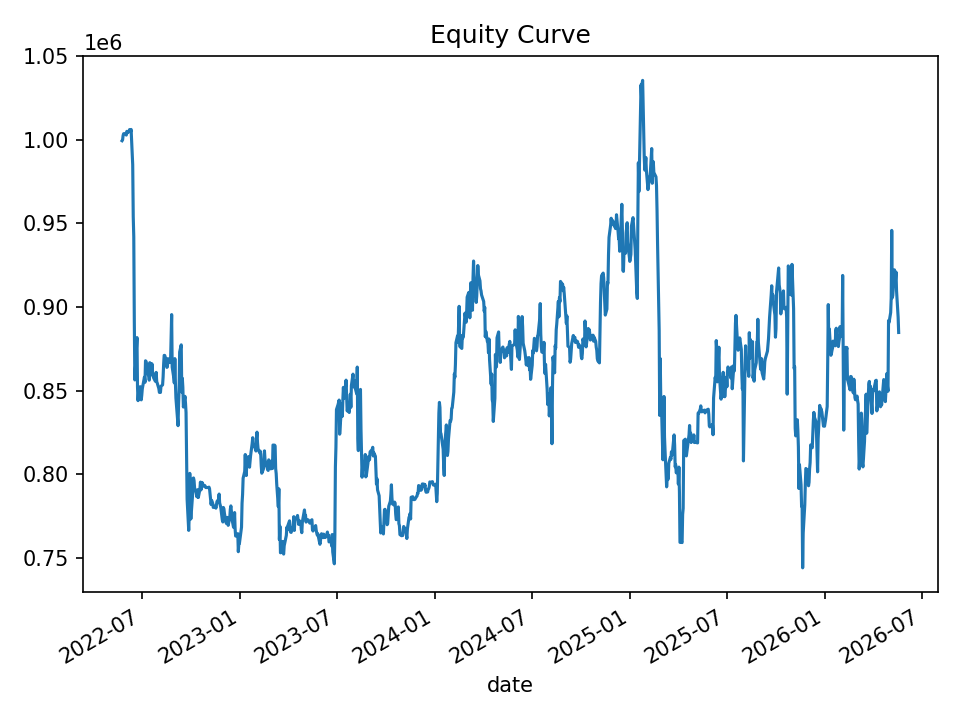

The table this chart was drawn from, first rows:
date, equity, cash_realized, open_positions, gross_exposure, exposure_pct
2022-05-24, 999421, 1000000, 1, 49934, 0.04996
2022-05-25, 999900, 1000000, 2, 99887, 0.0999
2022-05-26, 1002528, 1000000, 2, 99887, 0.09963
2022-05-27, 1003628, 1000000, 2, 99887, 0.09953
2022-05-31, 1003706, 1000000, 2, 99887, 0.09952
2022-06-01, 1002802, 1000000, 2, 99887, 0.09961
2022-06-02, 1005022, 1000000, 2, 99887, 0.09939
2022-06-03, 1004119, 1000000, 2, 99887, 0.09948
2022-06-06, 1004976, 1000000, 2, 99887, 0.09939
2022-06-07, 1006045, 1000000, 2, 99887, 0.09929
2022-06-08, 1005385, 1000000, 2, 99887, 0.09935
2022-06-09, 1004720, 1002777, 1, 49934, 0.0497
2022-06-10, 1006168, 1002777, 4, 200558, 0.1993
2022-06-13, 985097, 1000573, 10, 497524, 0.5051
2022-06-14, 953954, 982084, 25, 1206578, 1.265
2022-06-15, 942002, 959610, 24, 1150816, 1.222
2022-06-16, 891665, 904099, 11, 500203, 0.561
2022-06-17, 856421, 886343, 10, 440949, 0.5149
2022-06-21, 881768, 879945, 14, 616099, 0.6987
2022-06-22, 852125, 848765, 9, 396441, 0.4652
2022-06-23, 844055, 831868, 3, 134627, 0.1595
2022-06-24, 848684, 831868, 3, 134627, 0.1586
2022-06-27, 852399, 831868, 3, 134627, 0.1579
2022-06-28, 847598, 831868, 3, 134627, 0.1588
2022-06-29, 844517, 832854, 3, 134434, 0.1592
2022-06-30, 847370, 831407, 2, 92226, 0.1088
2022-07-01, 851186, 835068, 5, 213553, 0.2509
2022-07-05, 858092, 830181, 5, 214145, 0.2496
2022-07-06, 854978, 830181, 5, 214145, 0.2505
2022-07-07, 867872, 830181, 5, 214145, 0.2467
2022-07-08, 867504, 830181, 5, 214145, 0.2469
2022-07-11, 863213, 830692, 3, 129094, 0.1496
2022-07-12, 859534, 840180, 2, 84503, 0.09831
2022-07-13, 860578, 844191, 4, 170706, 0.1984
2022-07-14, 856286, 842734, 4, 170854, 0.1995
2022-07-15, 866758, 837717, 8, 343683, 0.3965
2022-07-18, 859523, 834516, 6, 257164, 0.2992
2022-07-19, 866110, 834516, 7, 300381, 0.3468
2022-07-20, 861825, 833391, 4, 170996, 0.1984
2022-07-21, 859166, 851872, 2, 85606, 0.09964
2022-07-22, 857851, 851872, 2, 85606, 0.09979
2022-07-25, 855933, 851872, 4, 171177, 0.2
2022-07-26, 855518, 847395, 5, 213915, 0.25
2022-07-27, 860949, 847395, 8, 342698, 0.398
2022-07-28, 855479, 851083, 4, 171388, 0.2003
2022-07-29, 854550, 848816, 3, 128603, 0.1505
2022-08-01, 851291, 847722, 2, 85673, 0.1006
2022-08-02, 848995, 847126, 1, 42942, 0.05058
2022-08-03, 849088, 847126, 1, 42942, 0.05057
2022-08-04, 848955, 848673, 1, 42381, 0.04992
2022-08-05, 852628, 848673, 3, 127451, 0.1495
2022-08-08, 853470, 848673, 4, 170103, 0.1993
2022-08-09, 858223, 848673, 4, 170103, 0.1982
2022-08-10, 865978, 848673, 5, 213333, 0.2463
2022-08-11, 871103, 848673, 5, 213333, 0.2449
2022-08-12, 871080, 849576, 4, 170726, 0.196
2022-08-15, 867982, 853447, 3, 128262, 0.1478
2022-08-16, 863920, 854255, 2, 85032, 0.09843
2022-08-17, 864243, 854255, 2, 85032, 0.09839
2022-08-18, 869156, 856253, 2, 85649, 0.09854
... 940 more rows
